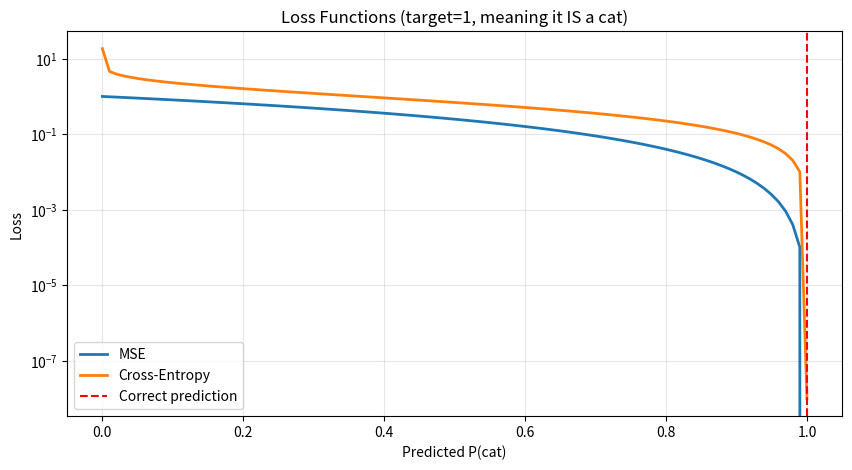

Write Python code to recreate this figure.
"""
LOSS FUNCTIONS FROM SCRATCH
"""

print("""
WHAT A LOSS FUNCTION DOES:
Measures how WRONG your prediction is. Lower loss = better prediction.

TWO COMMON LOSS FUNCTIONS FOR MULTIMODAL AI:

1. MEAN SQUARED ERROR (MSE)
   Formula: (prediction - target)²
   Use when: predicting a number (regression)
   Example: Predicting image brightness

2. CROSS-ENTROPY LOSS
   Formula: -target * log(prediction)
   Use when: predicting a probability (classification)
   Example: "Is this a cat or dog?" → cross-entropy

WHY CROSS-ENTROPY FOR MULTIMODAL:
   CLIP uses cross-entropy because it's comparing distributions
   (image should match its correct text with high probability)
""")

import numpy as np
import matplotlib.pyplot as plt

def mse_loss(prediction, target):
    """Mean squared error"""
    return (prediction - target) ** 2

def cross_entropy_loss(prediction, target):
    """
    Cross-entropy loss.
    prediction: probability (between 0 and 1)
    target: 0 or 1 (true class)
    """
    # Avoid log(0) by adding tiny epsilon
    epsilon = 1e-8
    prediction = np.clip(prediction, epsilon, 1 - epsilon)
    
    if target == 1:
        return -np.log(prediction)
    else:
        return -np.log(1 - prediction)

# TODO 1: Compare losses for different predictions
print("=" * 50)
print("LOSS COMPARISON (target=1, meaning 'it IS a cat')")
print("-" * 50)

predictions = [0.01, 0.25, 0.5, 0.75, 0.99]
for pred in predictions:
    mse = mse_loss(pred, 1)
    ce = cross_entropy_loss(pred, 1)
    print(f"P(cat)={pred:.2f} → MSE={mse:.4f}, CrossEntropy={ce:.4f}")

print("\nWhen prediction is WRONG (0.01 instead of 1):")
print("  MSE = 0.9801 (moderate penalty)")
print("  CrossEntropy = 4.6052 (HUGE penalty)")

print("\nWhen prediction is CORRECT (0.99 instead of 1):")
print("  MSE = 0.0001 (tiny penalty)")
print("  CrossEntropy = 0.0101 (tiny penalty)")

print("\nKEY: Cross-entropy PUNISHES wrong answers much harder.")
print("      This is why classifiers use cross-entropy, not MSE.")

# TODO 2: Visualize loss functions
predictions = np.linspace(0, 1, 100)
mse_values = [mse_loss(p, 1) for p in predictions]
ce_values = [cross_entropy_loss(p, 1) for p in predictions]

plt.figure(figsize=(10, 5))
plt.plot(predictions, mse_values, label='MSE', linewidth=2)
plt.plot(predictions, ce_values, label='Cross-Entropy', linewidth=2)
plt.xlabel('Predicted P(cat)')
plt.ylabel('Loss')
plt.title('Loss Functions (target=1, meaning it IS a cat)')
plt.axvline(x=1.0, color='red', linestyle='--', label='Correct prediction')
plt.yscale('log')  # Log scale to see cross-entropy spike
plt.legend()
plt.grid(True, alpha=0.3)
plt.show()

print("""
OBSERVATIONS FROM PLOT:
- MSE: symmetric, gentle curve
- Cross-entropy: EXPLODES as prediction → 0 (very wrong)
- Cross-entropy near 0 loss when prediction → 1 (very right)
- This asymmetry makes cross-entropy perfect for classification
""")
